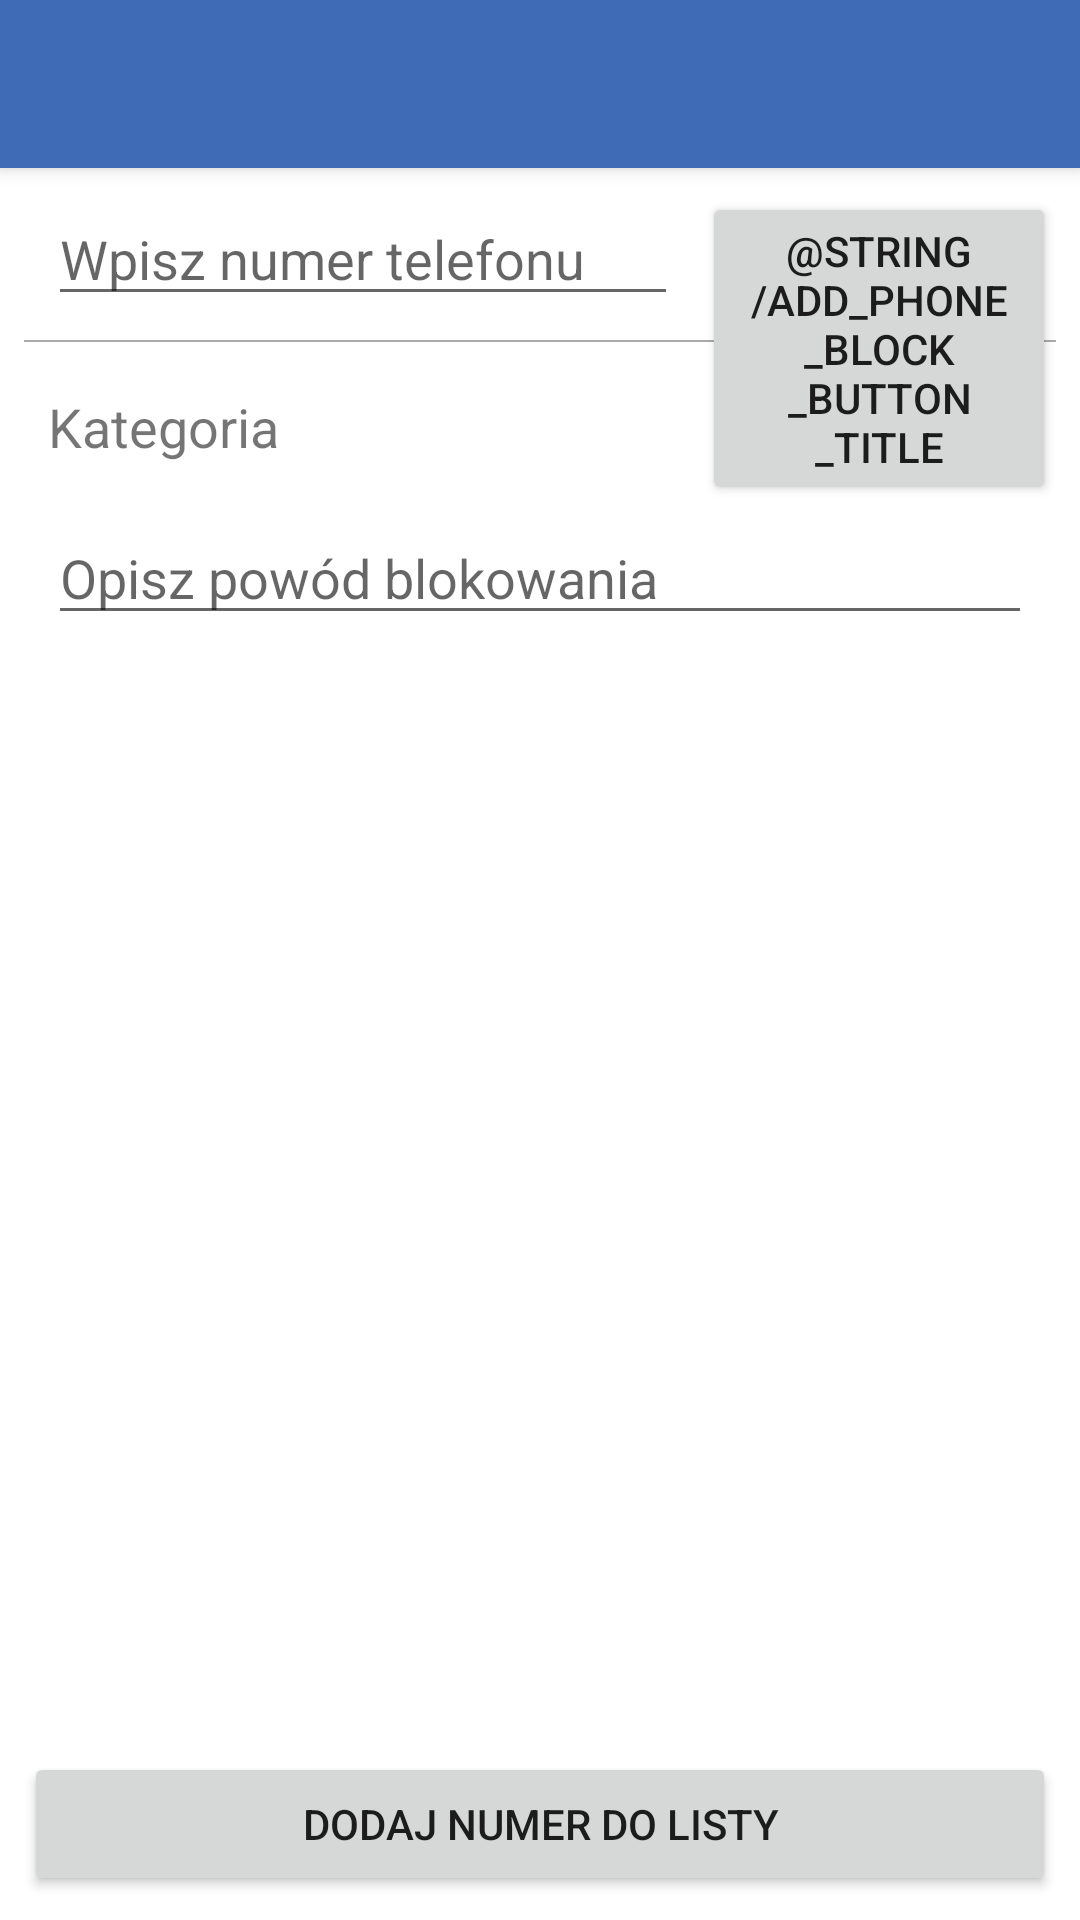

Produce the Android XML layout that renders to this screen, including the resource entries it uses.
<!-- AndroidManifest.xml: fallback theme Theme.MaterialComponents.DayNight.NoActionBar -->
<!-- res/layout/activity_add_phone_block.xml -->
<?xml version="1.0" encoding="utf-8"?>
<android.support.constraint.ConstraintLayout xmlns:android="http://schemas.android.com/apk/res/android"
    xmlns:app="http://schemas.android.com/apk/res-auto"
    xmlns:tools="http://schemas.android.com/tools"
    android:layout_width="match_parent"
    android:layout_height="match_parent"
    tools:context=".AddPhoneBlock">

    <android.support.v7.widget.Toolbar
        android:id="@+id/add_phone_block_toolbar"
        android:layout_width="match_parent"
        android:layout_height="wrap_content"
        android:background="@color/colorPrimary"
        android:elevation="4dp"
        android:theme="@style/ThemeOverlay.AppCompat.ActionBar"
        app:popupTheme="@style/ThemeOverlay.AppCompat.Light" />


    <EditText
        android:id="@+id/add_phone_block_nr_blocked_editText"
        android:layout_width="0dp"
        android:layout_height="wrap_content"
        android:layout_marginStart="16dp"
        android:layout_marginTop="8dp"
        android:ems="10"
        android:hint="@string/add_phone_block_nr_blocked_hint"
        android:inputType="phone"
        android:textAlignment="viewStart"
        app:layout_constraintStart_toStartOf="parent"
        app:layout_constraintTop_toBottomOf="@+id/add_phone_block_toolbar" />

    <View
        android:id="@+id/view3"
        android:layout_width="match_parent"
        android:layout_height="0.5dp"
        android:layout_marginEnd="8dp"
        android:layout_marginStart="8dp"
        android:layout_marginTop="8dp"
        android:background="@android:color/darker_gray"
        app:layout_constraintEnd_toEndOf="parent"
        app:layout_constraintStart_toStartOf="parent"
        app:layout_constraintTop_toBottomOf="@+id/add_phone_block_nr_blocked_editText" />

    <Button
        android:id="@+id/add_phone_block_importButton"
        android:layout_width="0dp"
        android:layout_height="wrap_content"
        android:layout_marginEnd="8dp"
        android:layout_marginStart="8dp"
        android:layout_marginTop="8dp"
        android:text="@string/add_phone_block_button_title"
        app:layout_constraintEnd_toEndOf="parent"
        app:layout_constraintStart_toEndOf="@+id/add_phone_block_nr_blocked_editText"
        app:layout_constraintTop_toBottomOf="@+id/add_phone_block_toolbar" />

    <Spinner
        android:id="@+id/add_phone_block_spinner"
        android:layout_width="0dp"
        android:layout_height="wrap_content"
        android:layout_marginEnd="8dp"
        android:layout_marginStart="16dp"
        android:layout_marginTop="16dp"
        app:layout_constraintEnd_toEndOf="parent"
        app:layout_constraintStart_toEndOf="@+id/add_phone_block_category_headerTextView"
        app:layout_constraintTop_toBottomOf="@+id/view3" />

    <TextView
        android:id="@+id/add_phone_block_category_headerTextView"
        android:layout_width="wrap_content"
        android:layout_height="wrap_content"
        android:layout_marginStart="16dp"
        android:layout_marginTop="16dp"
        android:text="@string/add_phone_block_category_header"
        android:textSize="18sp"
        app:layout_constraintStart_toStartOf="parent"
        app:layout_constraintTop_toBottomOf="@+id/view3" />

    <EditText
        android:id="@+id/add_phone_block_descriptionEditText"
        android:layout_width="0dp"
        android:layout_height="wrap_content"
        android:layout_marginEnd="16dp"
        android:layout_marginStart="16dp"
        android:layout_marginTop="16dp"
        android:hint="@string/add_phone_block_description_hint"
        android:inputType="text|textMultiLine"
        app:layout_constraintEnd_toEndOf="parent"
        android:gravity="top"
        app:layout_constraintStart_toStartOf="parent"
        app:layout_constraintTop_toBottomOf="@+id/add_phone_block_category_headerTextView"
        tools:ignore="TextFields" />

    <Button
        android:id="@+id/add_phone_block_addButton"
        android:layout_width="0dp"
        android:layout_height="wrap_content"
        android:layout_marginBottom="8dp"
        android:layout_marginEnd="8dp"
        android:layout_marginStart="8dp"
        android:text="@string/add_phone_block_button_add"
        app:layout_constraintBottom_toBottomOf="parent"
        app:layout_constraintEnd_toEndOf="parent"
        app:layout_constraintStart_toStartOf="parent" />

    
        
        
        
        
        
        
        
        
        
        

    
    
    
    


</android.support.constraint.ConstraintLayout>
<!-- resources referenced by this layout -->
<resources>
  <color name="colorAccent">#334651</color>
  <color name="colorBackground">#fafafa</color>
  <color name="colorPrimary">#3f6ab5</color>
  <dimen name="fab_margin">16dp</dimen>
  <string name="add_phone_block_button_add">Dodaj numer do listy</string>
  <string name="add_phone_block_category_header">Kategoria</string>
  <string name="add_phone_block_description_hint">Opisz powód blokowania</string>
  <string name="add_phone_block_nr_blocked_hint">Wpisz numer telefonu</string>
</resources>
